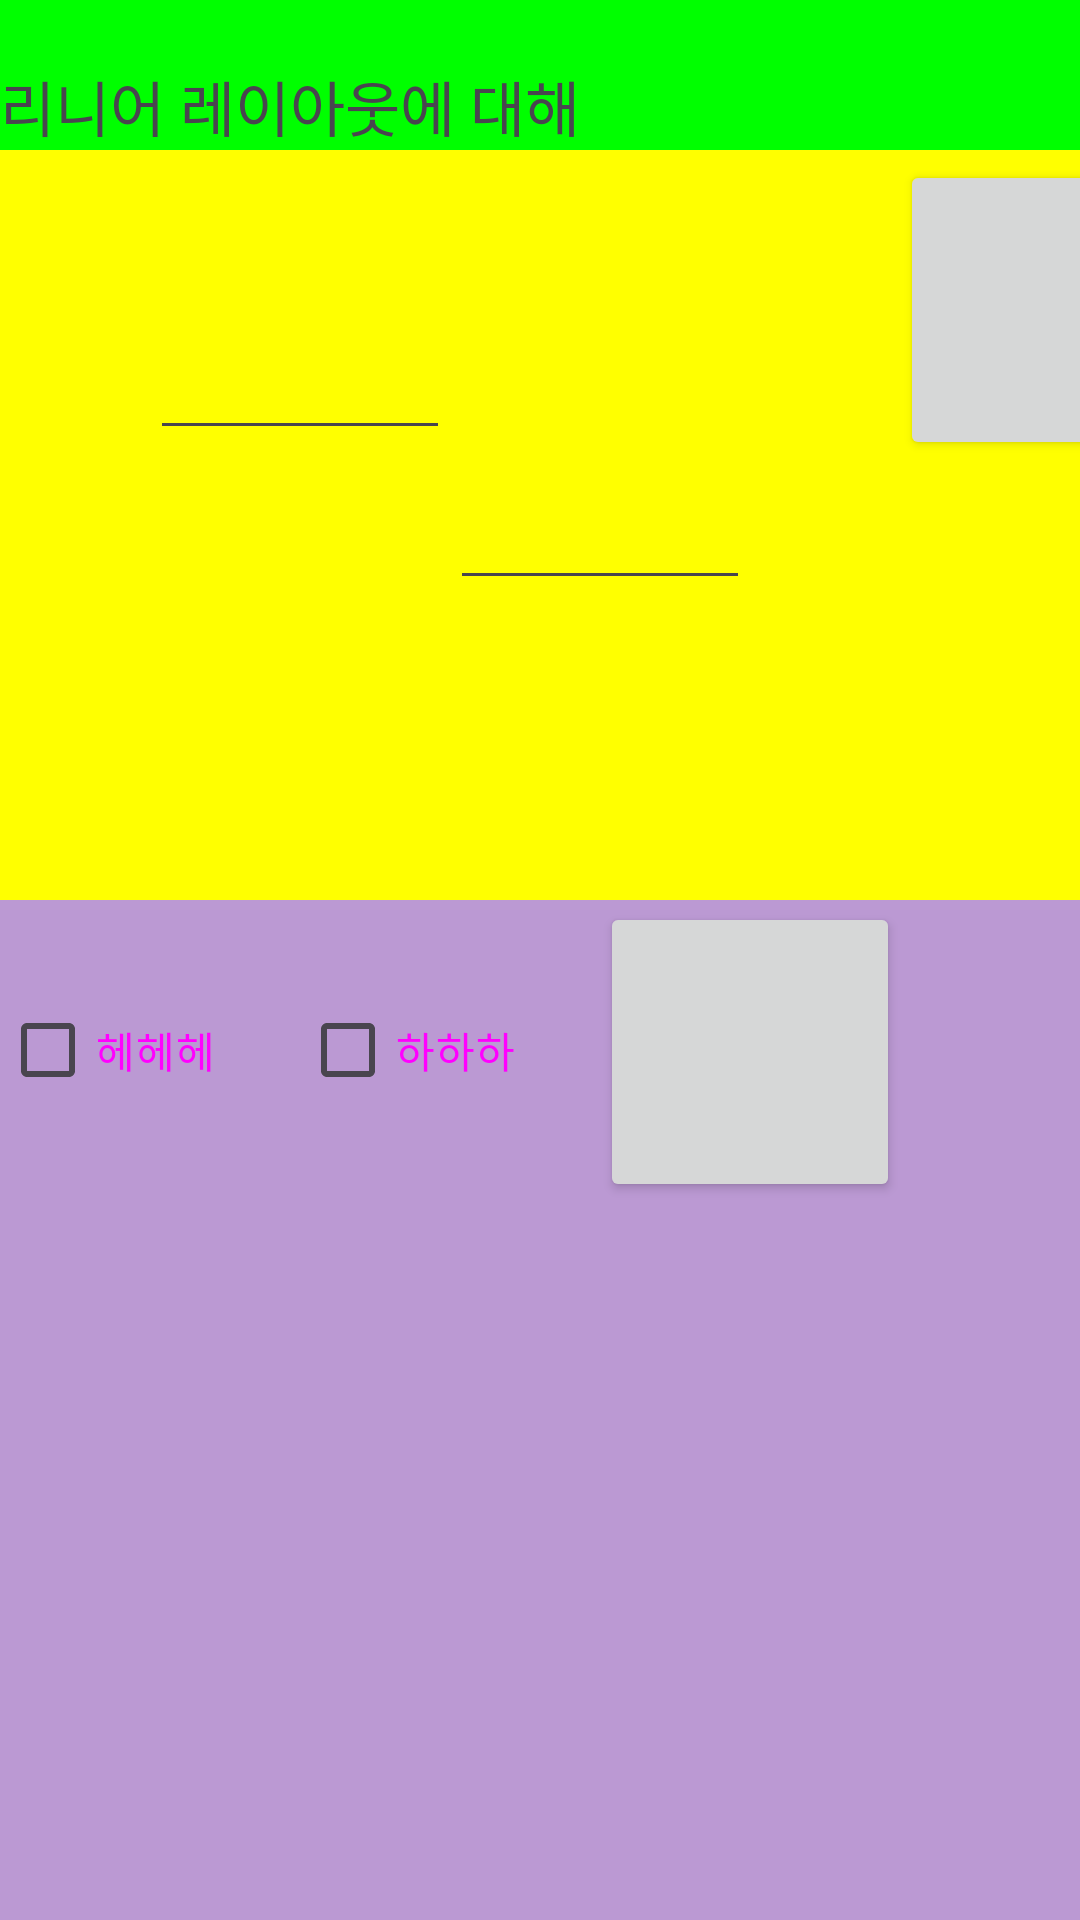

Layout XML and referenced resources for this Android screen:
<!-- AndroidManifest.xml: application theme Theme.Dltmf -->
<!-- res/layout/activity_main3.xml -->
<?xml version="1.0" encoding="utf-8"?>
<androidx.constraintlayout.widget.ConstraintLayout xmlns:android="http://schemas.android.com/apk/res/android"
    xmlns:app="http://schemas.android.com/apk/res-auto"
    xmlns:tools="http://schemas.android.com/tools"
    android:id="@+id/main"
    android:layout_width="match_parent"
    android:layout_height="match_parent"
    android:background="#BB99D3"
    tools:context=".MainActivity3">
    <TextView
        android:id="@+id/puppy1"
        android:layout_width="match_parent"
        android:layout_height="50dp"
        android:text="리니어 레이아웃에 대해"
        android:gravity="bottom"
        android:textSize="20sp"
        android:background="#00ff00"
        app:layout_constraintTop_toTopOf="parent"
        />

    <LinearLayout
        android:id="@+id/puppy2"
        android:layout_width="match_parent"
        android:layout_height="250dp"
        app:layout_constraintTop_toBottomOf="@+id/puppy1"
        android:background="#ffff00"
        android:orientation="horizontal"
        >
        <EditText
            android:id="@+id/ey1"
            android:layout_width="100dp"
            android:layout_height="100dp"
            android:layout_marginLeft="50dp"/>
        <EditText
            android:id="@+id/ey2"
            android:layout_width="100dp"
            android:layout_height="100dp"
            android:layout_marginTop="50dp"/>
        <Button
            android:id="@+id/ey3"
            android:layout_width="100dp"
            android:layout_height="100dp"
            android:layout_marginLeft="50dp"/>

    </LinearLayout>

    <LinearLayout
        android:layout_width="match_parent"
        android:layout_height="300dp"
        app:layout_constraintTop_toBottomOf="@+id/puppy2">
        <CheckBox
            android:id="@+id/chek1"
            android:layout_width="100dp"
            android:layout_height="100dp"
            android:textColor="#ff00ff"
            android:text="헤헤헤"/>
        <CheckBox
            android:id="@+id/chek2"
            android:layout_width="100dp"
            android:layout_height="100dp"
            android:textColor="#ff00ff"
            android:text="하하하"/>

        <Button
            android:id="@+id/chek3"
            android:layout_width="100dp"
            android:layout_height="100dp"/>
    </LinearLayout>





</androidx.constraintlayout.widget.ConstraintLayout>
<!-- resources referenced by this layout -->
<resources>
  <style name="Theme.Dltmf" parent="Base.Theme.Dltmf" />
  <style name="Base.Theme.Dltmf" parent="Theme.Material3.DayNight.NoActionBar">
          
          
      </style>
</resources>
